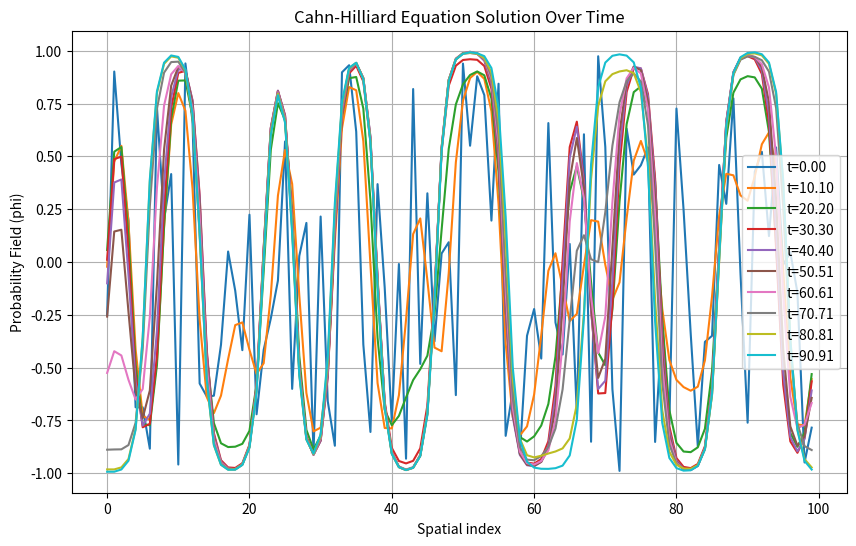

The script that saved this image:
import numpy as np
from scipy.integrate import solve_ivp
import matplotlib.pyplot as plt

np.random.seed(42)  # For reproducibility
N = 100 # Number of grid points
BOUNDARY = 'periodic' # Boundary condition type
h = 1.0 / N # Step size
M = 1.0 # Mobility constant
kappa = 1.0 # Gradient energy coefficient

# Initialize randomly probability field phi as a 1D array
phi_0 = np.random.uniform(-1,1, size = N)

# Initialize 1D Laplacian operator
main_diag = -2 * np.ones(N)
off_diag = np.ones(N - 1)

L_1 = np.diag(main_diag) + np.diag(off_diag, k=1) + np.diag(off_diag, k=-1) 
if BOUNDARY == 'periodic':
    # Add periodic connections
    L_1[0, -1] = 1
    L_1[-1, 0] = 1

def f(t, phi):
    return M*(-L_1 @ phi + L_1 @ (phi**3) - kappa * L_1 @ (L_1 @ phi))

# Define the time span and initial condition
t_span = (0, 100)  # Start and end time
phi_0 = phi_0.flatten()  # Flatten to 1D array for solve_ivp
t_eval = np.linspace(t_span[0], t_span[1], 100)  # Time points to evaluate      
# Solve the Cahn-Hilliard equation using solve_ivp
solution = solve_ivp(f, t_span, phi_0, t_eval=t_eval)
print("Solution shape:", solution.y.shape)
# Plot the results
plt.figure(figsize=(10, 6))
for i in range(0, solution.y.shape[1], max(1, solution.y.shape[1] // 10)):  # Plot ~10 time snapshots
    plt.plot(np.arange(N), solution.y[:, i], label=f't={solution.t[i]:.2f}')
plt.xlabel('Spatial index')
plt.ylabel('Probability Field (phi)')
plt.title('Cahn-Hilliard Equation Solution Over Time')
plt.legend()
plt.grid()
plt.show()